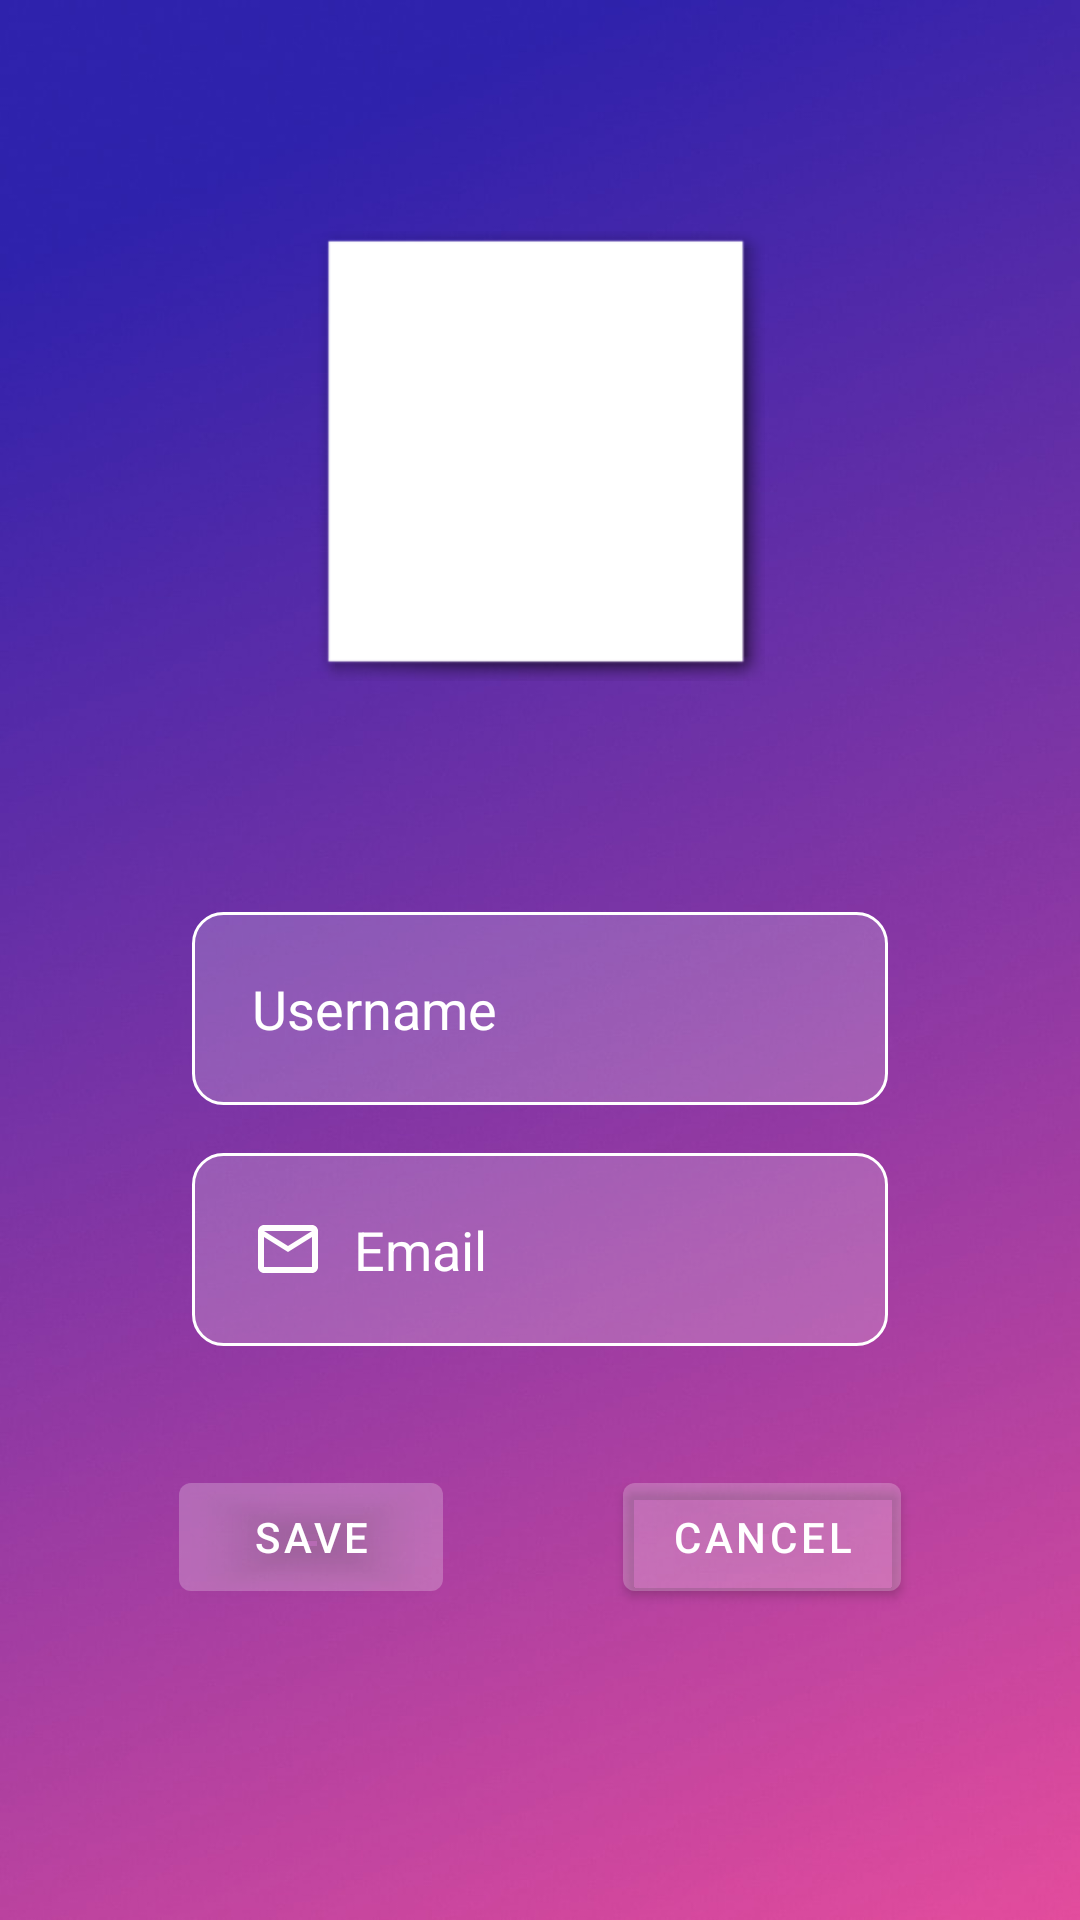

Produce the Android XML layout that renders to this screen, including the resource entries it uses.
<!-- AndroidManifest.xml: application theme Theme.GoStudent -->
<!-- res/layout/activity_profile_settings.xml -->
<?xml version="1.0" encoding="utf-8"?>
<androidx.constraintlayout.widget.ConstraintLayout xmlns:android="http://schemas.android.com/apk/res/android"
    xmlns:app="http://schemas.android.com/apk/res-auto"
    xmlns:tools="http://schemas.android.com/tools"
    android:layout_width="match_parent"
    android:layout_height="match_parent"
    android:background="@drawable/back"
    tools:context=".fragment.ProfileSettingsFragment">


    <EditText
        android:id="@+id/editTextUserName"
        android:layout_width="0dp"
        android:layout_height="wrap_content"
        android:layout_marginStart="64dp"
        android:layout_marginTop="32dp"
        android:layout_marginEnd="64dp"
        android:ems="10"
        android:hint="@string/username"
        android:textColorHint="@color/white"
        android:textColor="@color/white"
        android:padding="20dp"
        android:background="@drawable/rounded_corner"
        android:drawablePadding="10dp"
        android:drawableLeft="@drawable/ic_baseline_person_outline_24"
        android:inputType="textPersonName"
        app:layout_constraintBottom_toBottomOf="parent"
        app:layout_constraintEnd_toEndOf="parent"
        app:layout_constraintStart_toStartOf="parent"
        app:layout_constraintTop_toTopOf="parent" />

    <EditText
        android:id="@+id/editTextEmailAddress"
        android:layout_width="0dp"
        android:layout_height="wrap_content"
        android:layout_marginTop="16dp"
        android:ems="10"
        android:hint="@string/email"
        android:textColorHint="@color/white"
        android:textColor="@color/white"
        android:padding="20dp"
        android:background="@drawable/rounded_corner"
        android:drawablePadding="10dp"
        android:drawableLeft="@drawable/ic_baseline_mail_outline_24"
        android:inputType="textEmailAddress"
        app:layout_constraintEnd_toEndOf="@+id/editTextUserName"
        app:layout_constraintStart_toStartOf="@+id/editTextUserName"
        app:layout_constraintTop_toBottomOf="@+id/editTextUserName" />

    <Button
        android:id="@+id/save_changes"
        android:layout_width="wrap_content"
        android:layout_height="wrap_content"
        android:layout_marginTop="120dp"
        android:text="Save"
        android:backgroundTint="#20ffffff"
        app:layout_constraintEnd_toStartOf="@+id/cancel_changes"
        app:layout_constraintHorizontal_bias="0.5"
        app:layout_constraintStart_toStartOf="parent"
        app:layout_constraintTop_toBottomOf="@+id/editTextUserName" />

    <Button
        android:id="@+id/cancel_changes"
        android:layout_width="wrap_content"
        android:layout_height="wrap_content"
        android:layout_marginTop="120dp"
        android:text="cancel"
        android:backgroundTint="#20ffffff"
        app:layout_constraintEnd_toEndOf="parent"
        app:layout_constraintHorizontal_bias="0.5"
        app:layout_constraintStart_toEndOf="@+id/save_changes"
        app:layout_constraintTop_toBottomOf="@+id/editTextUserName" />

    <ImageButton
        android:id="@+id/profileImageButton"
        android:layout_width="150dp"
        android:layout_height="150dp"
        android:background="@android:drawable/picture_frame"
        android:scaleType="centerCrop"
        app:layout_constraintBottom_toTopOf="@+id/editTextUserName"
        app:layout_constraintEnd_toEndOf="parent"
        app:layout_constraintStart_toStartOf="parent"
        app:layout_constraintTop_toTopOf="parent"
        tools:src="@tools:sample/backgrounds/scenic" />


</androidx.constraintlayout.widget.ConstraintLayout>
<!-- resources referenced by this layout -->
<resources>
  <color name="white">#FFFFFFFF</color>
  <!-- drawable back: png bitmap (drawable, 528884 bytes) -->
  <!-- drawable ic_baseline_mail_outline_24 (drawable) -->
  <vector android:height="24dp" android:tint="#FFFEFE"
      android:viewportHeight="24" android:viewportWidth="24"
      android:width="24dp" xmlns:android="http://schemas.android.com/apk/res/android">
      <path android:fillColor="@android:color/white" android:pathData="M20,4L4,4c-1.1,0 -1.99,0.9 -1.99,2L2,18c0,1.1 0.9,2 2,2h16c1.1,0 2,-0.9 2,-2L22,6c0,-1.1 -0.9,-2 -2,-2zM20,18L4,18L4,8l8,5 8,-5v10zM12,11L4,6h16l-8,5z"/>
  </vector>
  <!-- drawable rounded_corner (drawable) -->
  <?xml version="1.0" encoding="utf-8"?>
  <shape xmlns:android="http://schemas.android.com/apk/res/android">
  
      <stroke
          android:width="1dp"
          android:color="@color/white"/>
  
      <solid android:color="#30ffffff"/>
  
      <padding
          android:left="1dp"
          android:right="1dp"
          android:bottom="1dp"
          android:top="1dp"/>
  
      <corners
          android:radius="10dp"/>
  </shape>
  <string name="email">Email</string>
  <string name="username">Username</string>
  <style name="Theme.GoStudent" parent="Theme.MaterialComponents.DayNight.DarkActionBar">
          
          <item name="colorPrimary">@color/purple_500</item>
          <item name="colorPrimaryVariant">@color/purple_700</item>
          <item name="colorOnPrimary">@color/white</item>
          
          <item name="colorSecondary">@color/teal_200</item>
          <item name="colorSecondaryVariant">@color/teal_700</item>
          <item name="colorOnSecondary">@color/black</item>
          
          <item name="android:statusBarColor" tools:targetApi="l">?attr/colorPrimaryVariant</item>
          
      </style>
  <color name="purple_500">#FF855c87</color>
  <color name="purple_700">#FF855c87</color>
  <color name="teal_200">#FF03DAC5</color>
  <color name="teal_700">#FF018786</color>
  <color name="black">#FF000000</color>
</resources>
